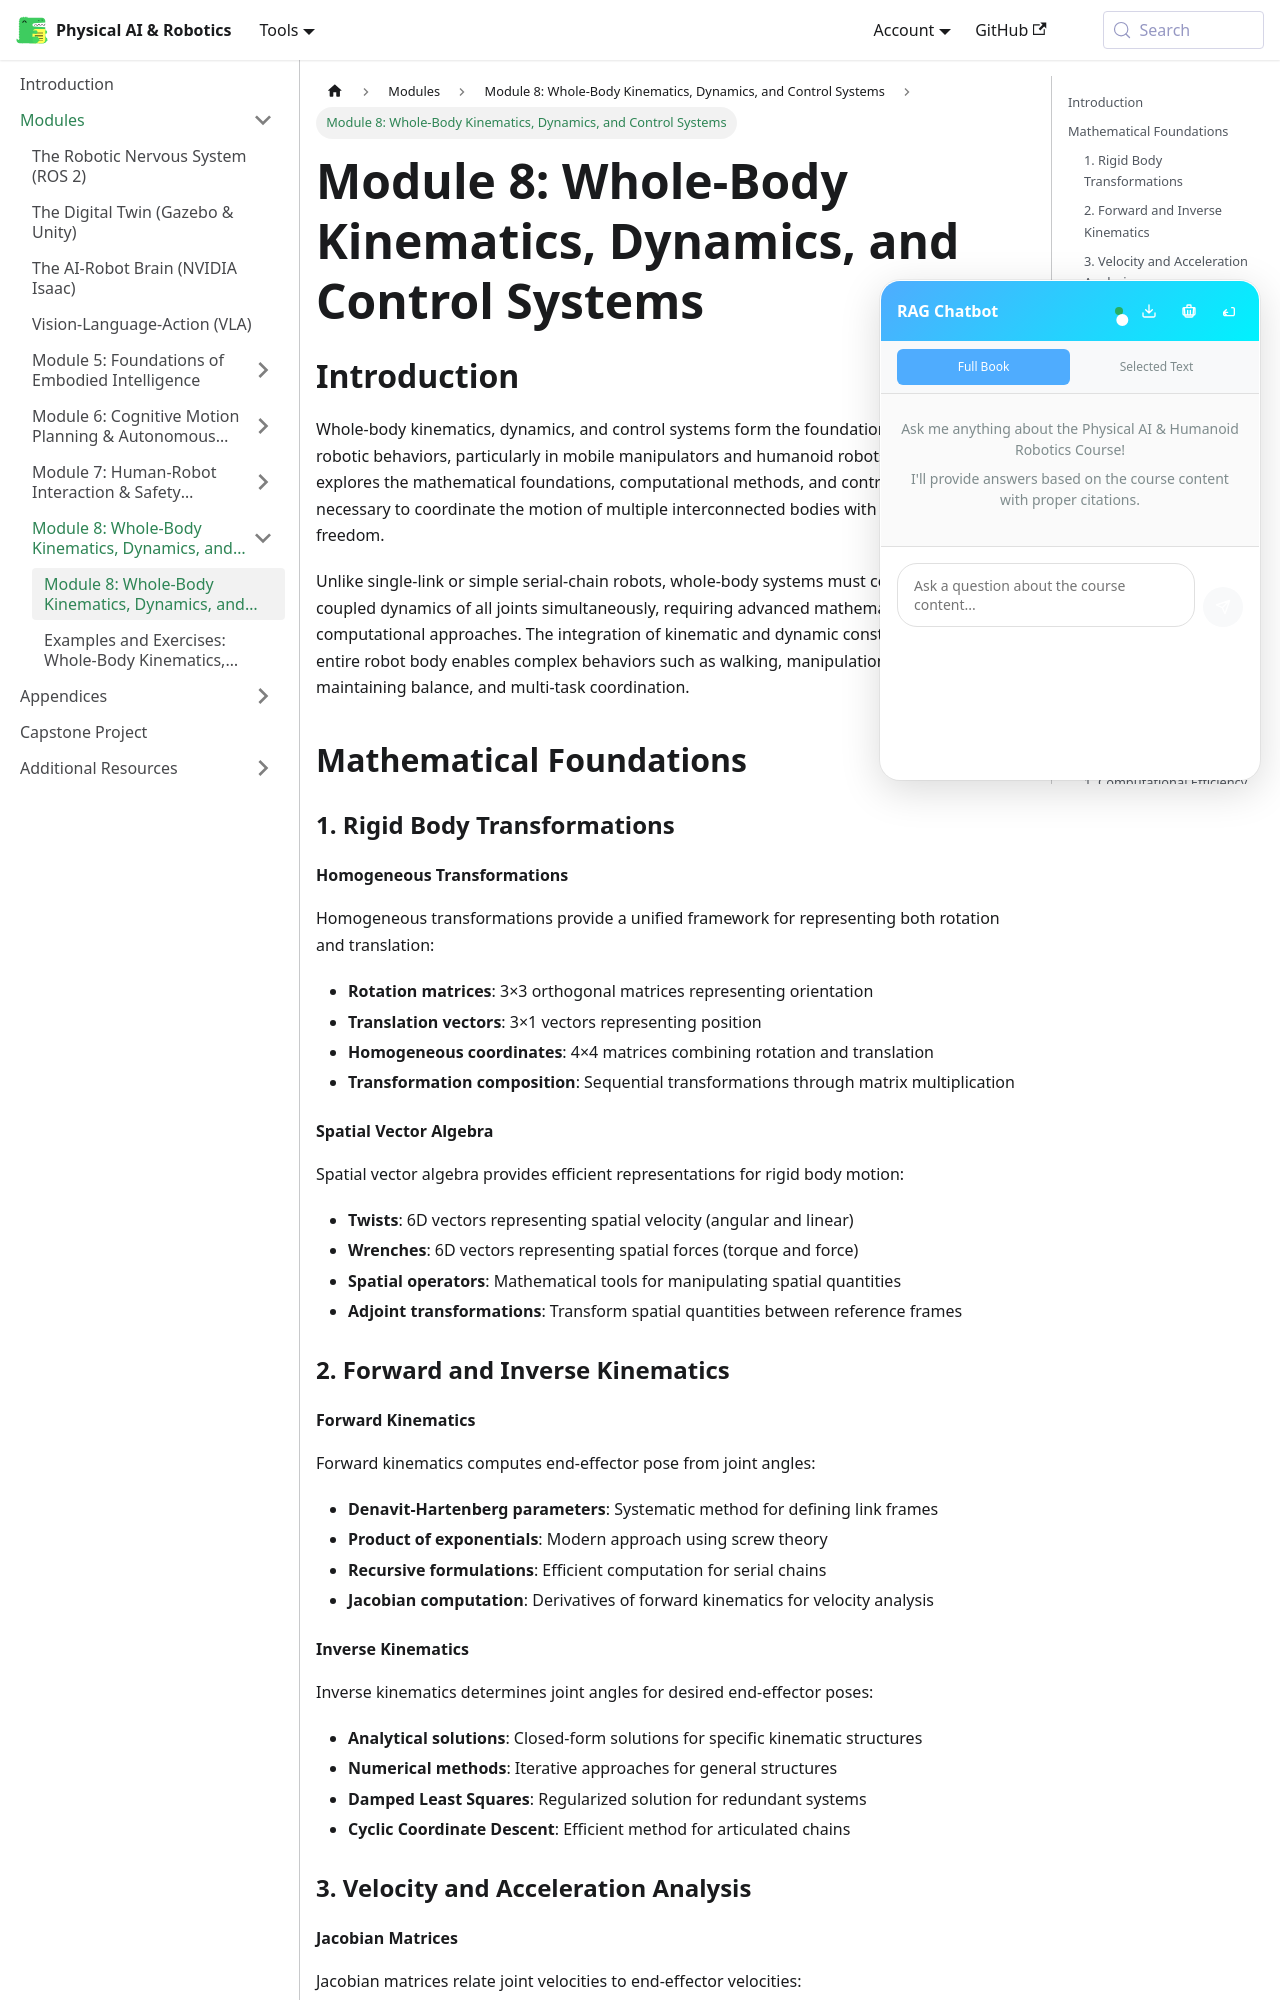

repository: ash-codiology/AI-robotics-playground · page: docs/module-8-whole-body-kinematics-dynamics-control-systems/index.html · generator: docusaurus

# Module 8: Whole-Body Kinematics, Dynamics, and Control Systems

## Introduction

Whole-body kinematics, dynamics, and control systems form the foundation for sophisticated robotic behaviors, particularly in mobile manipulators and humanoid robots. This module explores the mathematical foundations, computational methods, and control strategies necessary to coordinate the motion of multiple interconnected bodies with many degrees of freedom.

Unlike single-link or simple serial-chain robots, whole-body systems must consider the coupled dynamics of all joints simultaneously, requiring advanced mathematical tools and computational approaches. The integration of kinematic and dynamic constraints across the entire robot body enables complex behaviors such as walking, manipulation while maintaining balance, and multi-task coordination.

## Mathematical Foundations

### 1. Rigid Body Transformations

#### Homogeneous Transformations
Homogeneous transformations provide a unified framework for representing both rotation and translation:

- **Rotation matrices**: 3×3 orthogonal matrices representing orientation
- **Translation vectors**: 3×1 vectors representing position
- **Homogeneous coordinates**: 4×4 matrices combining rotation and translation
- **Transformation composition**: Sequential transformations through matrix multiplication

#### Spatial Vector Algebra
Spatial vector algebra provides efficient representations for rigid body motion:

- **Twists**: 6D vectors representing spatial velocity (angular and linear)
- **Wrenches**: 6D vectors representing spatial forces (torque and force)
- **Spatial operators**: Mathematical tools for manipulating spatial quantities
- **Adjoint transformations**: Transform spatial quantities between reference frames

### 2. Forward and Inverse Kinematics

#### Forward Kinematics
Forward kinematics computes end-effector pose from joint angles:

- **Denavit-Hartenberg parameters**: Systematic method for defining link frames
- **Product of exponentials**: Modern approach using screw theory
- **Recursive formulations**: Efficient computation for serial chains
- **Jacobian computation**: Derivatives of forward kinematics for velocity analysis

#### Inverse Kinematics
Inverse kinematics determines joint angles for desired end-effector poses:

- **Analytical solutions**: Closed-form solutions for specific kinematic structures
- **Numerical methods**: Iterative approaches for general structures
- **Damped Least Squares**: Regularized solution for redundant systems
- **Cyclic Coordinate Descent**: Efficient method for articulated chains

### 3. Velocity and Acceleration Analysis
